Labelled photos from "Cay-sau-rieng", an image-classification folder in TonyVu258/dataset-build. The possible labels are: anthracnose disease, canker disease, fruit rot, mealybug infestation, pink disease, sooty mold, stem blight, stem cracking gummosis, thrips disease, yellow leaf.

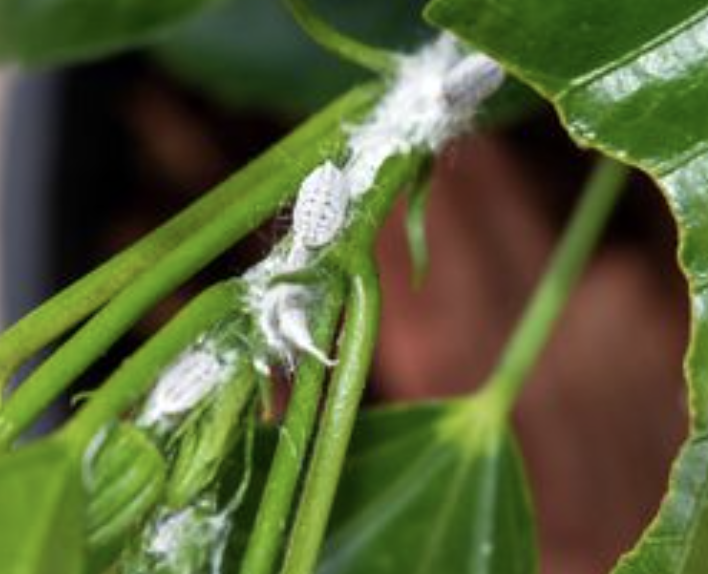
Label: mealybug infestation

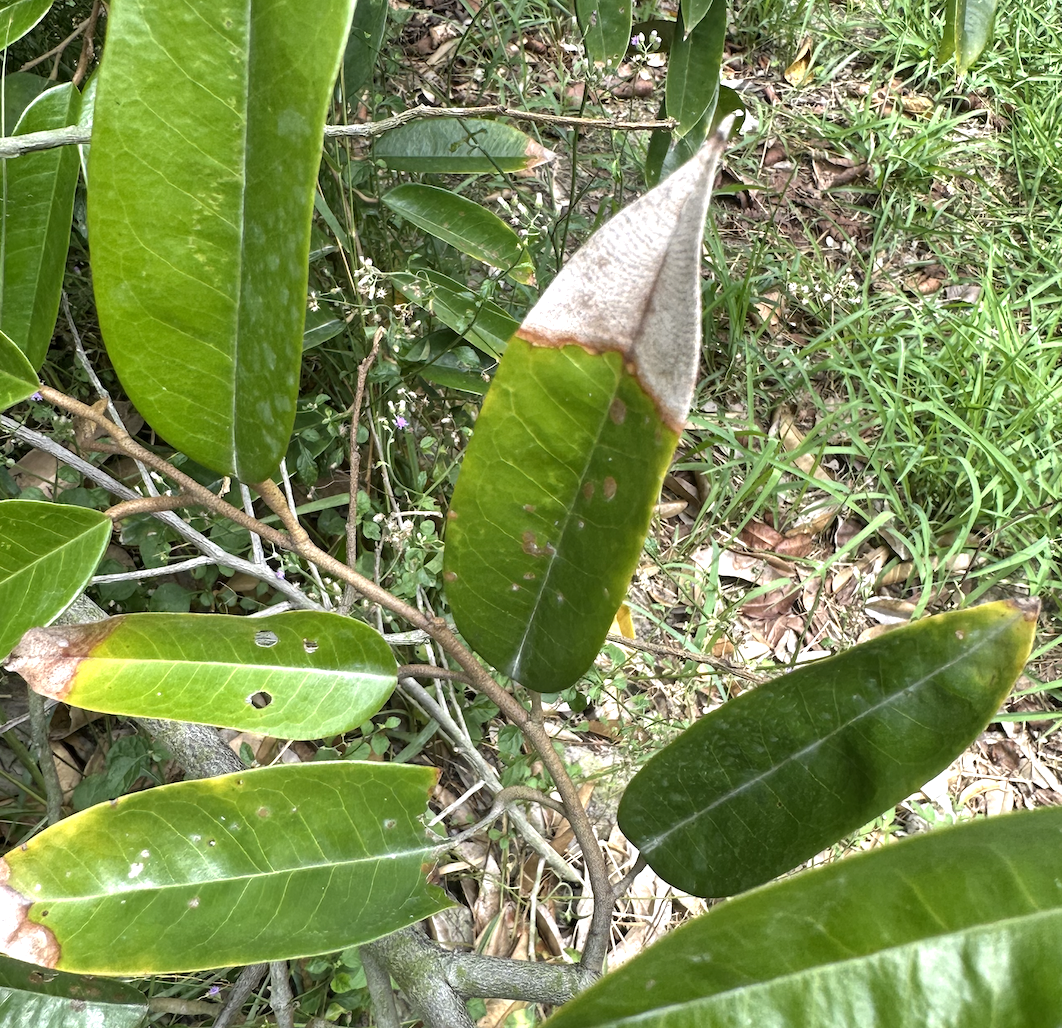
Label: anthracnose disease

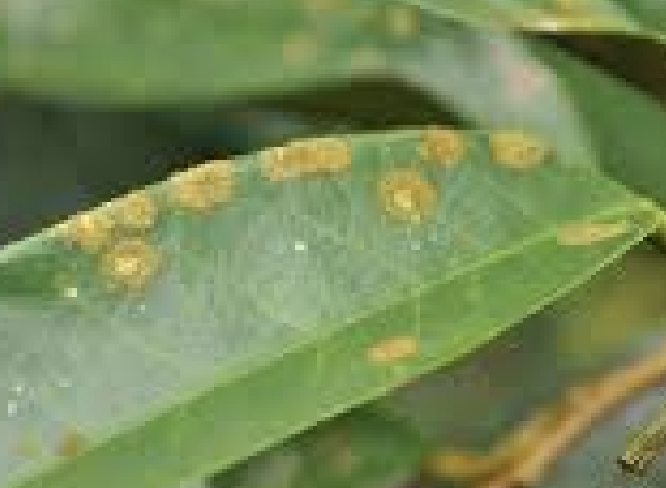
Label: stem blight

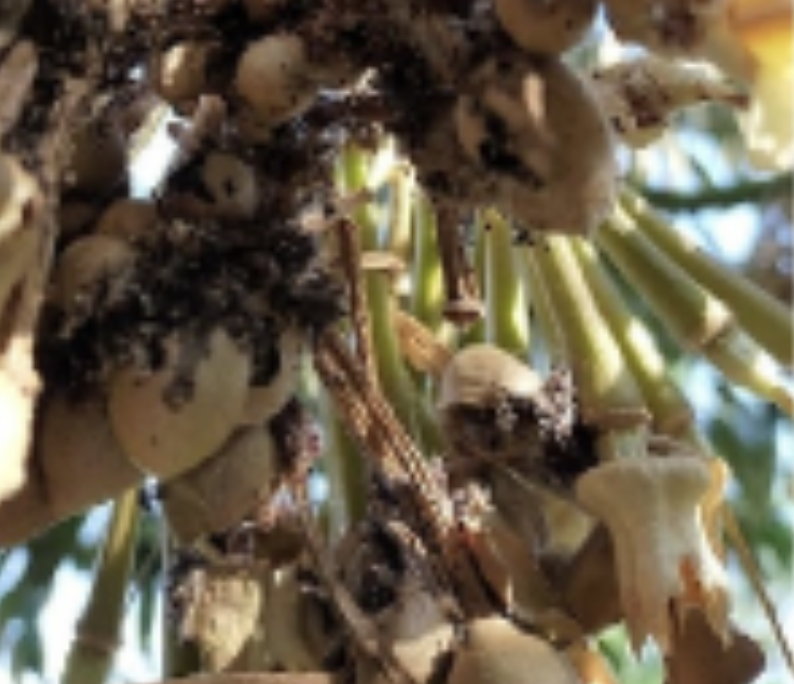
Label: sooty mold

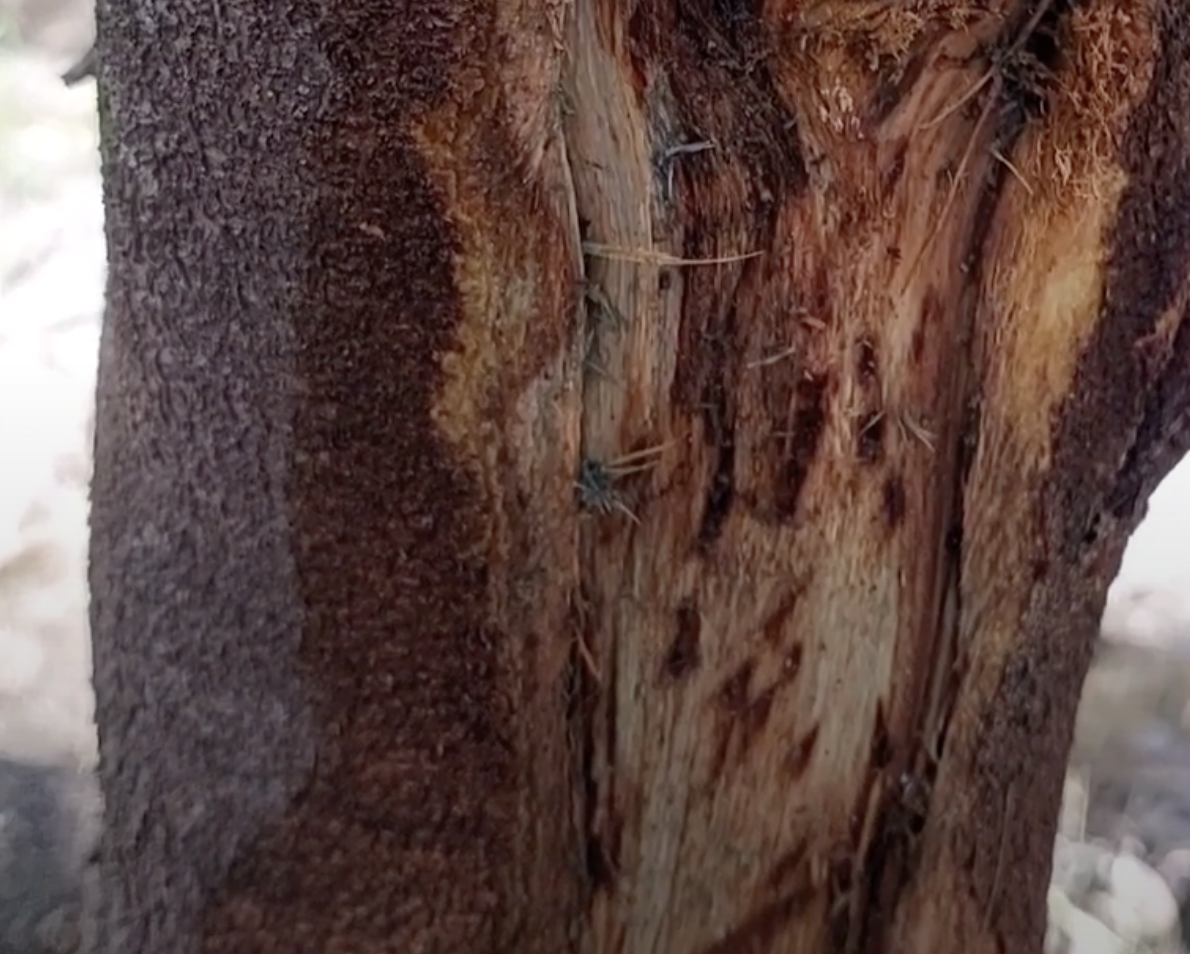
Label: stem cracking gummosis

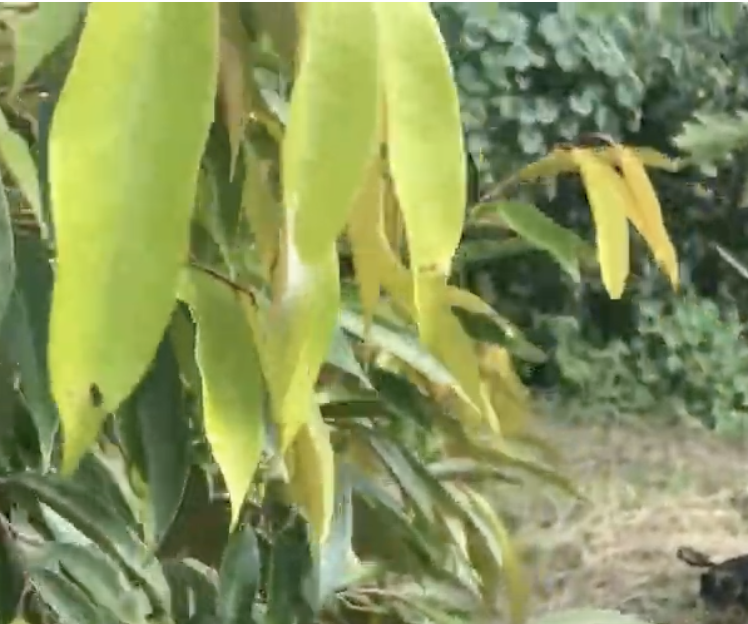
Label: yellow leaf
